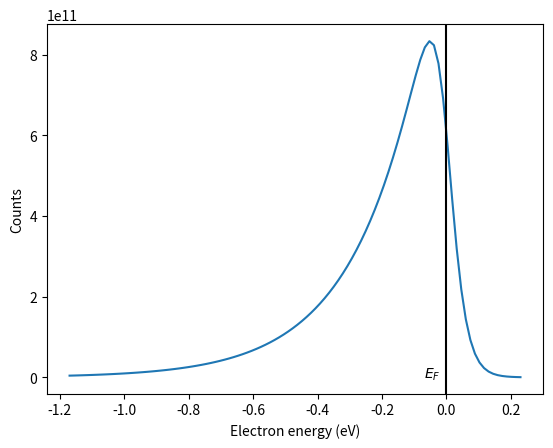

This figure's Python source:
import numpy as np
import matplotlib.pyplot as plt

k_B = 1.38*1e-23
hbar = 1.055*1e-34
m = 9.1*1e-31
e = 1.6*1e-19  # C     
# The work function for tungsten
phi = 4.5    # eV
# Fermi level of tungsten
E_F = 5.77   # eV
# Temperature
T = 300      # K
# Electric field
F = 4.5*1e9

d_0_inv = 2*np.sqrt(2*phi*e*m)/(e*F*hbar) 

# An array of electron energy in eV 
E_array = np.linspace(4.6, 6, 100)

# Fermi-Dirac distribution
f_E = 1/(np.exp((E_array-E_F)*e/(k_B*T)) + 1)

counts = (np.exp(E_array*e*d_0_inv) - 1)*f_E

plt.plot(E_array - E_F, counts)
plt.axvline(x=0, color = 'k')

plt.ylabel('Counts')
plt.xlabel('Electron energy (eV)')

plt.text(-0.07, 0, '$E_F$')
print(list(counts))

'''
General model Gauss3:
     f(x) = 
              a1*exp(-((x-b1)/c1)^2) + a2*exp(-((x-b2)/c2)^2) + 
              a3*exp(-((x-b3)/c3)^2)
Coefficients (with 95% confidence bounds):
       a1 =   5.487e+11  (3.847e+11, 7.127e+11)
       b1 =    -0.03925  (-0.04167, -0.03684)
       c1 =     0.07507  (0.06672, 0.08342)
       a2 =   1.691e+11  (1.329e+11, 2.052e+11)
       b2 =     -0.3382  (-0.4119, -0.2646)
       c2 =      0.2815  (0.2384, 0.3247)
       a3 =   4.031e+11  (2.726e+11, 5.336e+11)
       b3 =     -0.1438  (-0.1771, -0.1104)
       c3 =       0.136  (0.1019, 0.1701)

Goodness of fit:
  SSE: 1.176e+22
  R-square: 0.9979
  Adjusted R-square: 0.9978
  RMSE: 1.137e+10
'''
